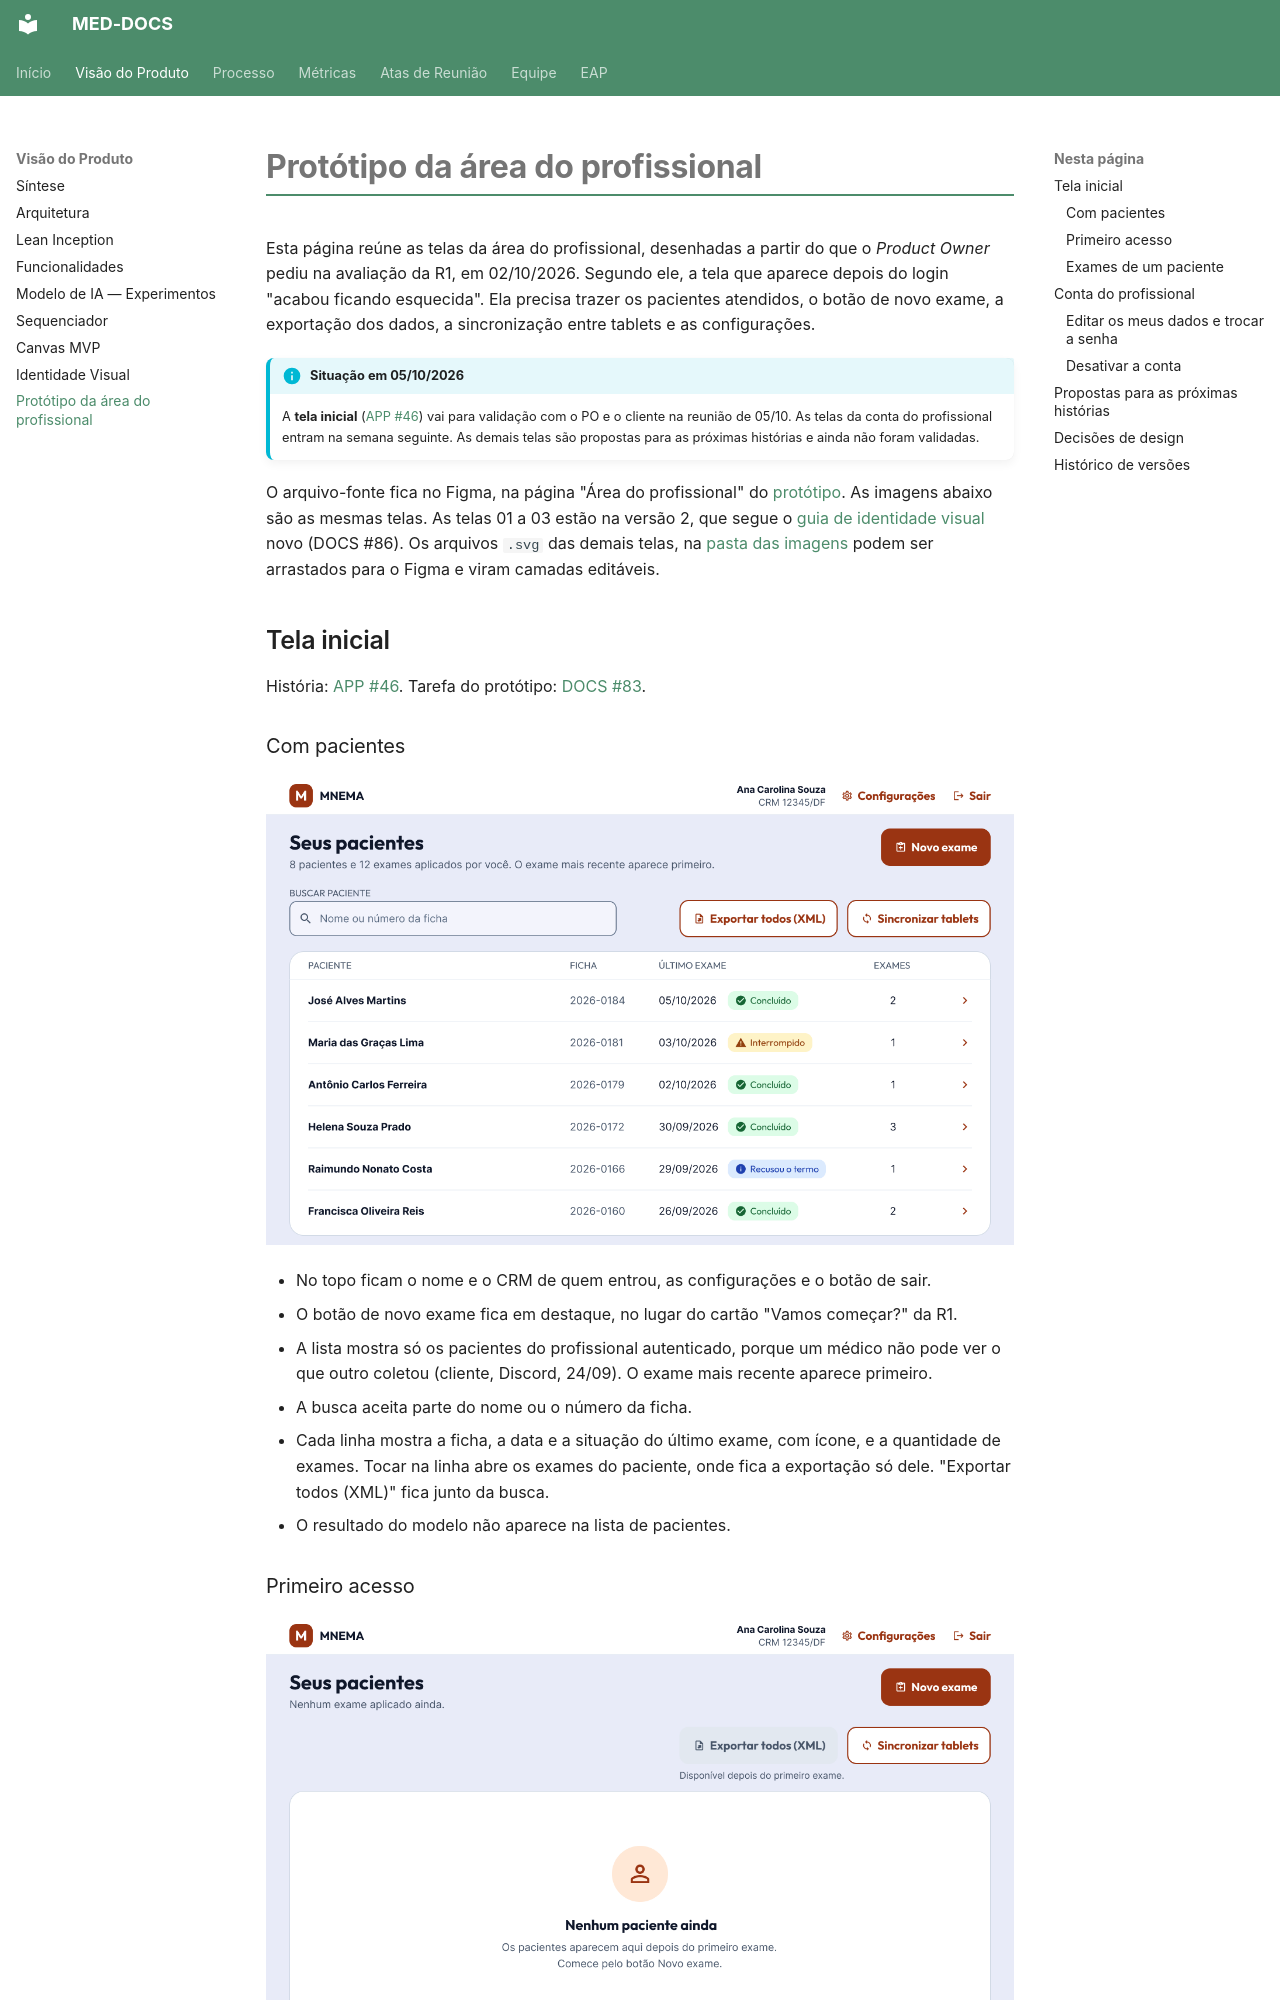

repository: fga-eps-mds/2026.2-UNB-FCTE_UNIEURO_MED-DOCS · page: produto/prototipo-area-do-profissional/index.html · generator: mkdocs

# Protótipo da área do profissional

Esta página reúne as telas da área do profissional, desenhadas a partir do que o *Product Owner* pediu na avaliação da R1, em 02/10/2026. Segundo ele, a tela que aparece depois do login "acabou ficando esquecida". Ela precisa trazer os pacientes atendidos, o botão de novo exame, a exportação dos dados, a sincronização entre tablets e as configurações.

!!! info "Situação em 05/10/2026"
    A **tela inicial** ([APP #46](https://github.com/fga-eps-mds/2026.2-UNB-FCTE_UNIEURO_MED-APP/issues/46)) vai para validação com o PO e o cliente na reunião de 05/10. As telas da conta do profissional entram na semana seguinte. As demais telas são propostas para as próximas histórias e ainda não foram validadas.

O arquivo-fonte fica no Figma, na página "Área do profissional" do [protótipo](https://www.figma.com/design/5ItJcn9EA8J4SZsPSP7N04/UNIEURO-MED-APP?node-id=0-1&p=f&t=2dh7DnCIHmLi4ty8-0). As imagens abaixo são as mesmas telas. As telas 01 a 03 estão na versão 2, que segue o [guia de identidade visual](identidade-visual.md) novo (DOCS #86). Os arquivos `.svg` das demais telas, na [pasta das imagens](https://github.com/fga-eps-mds/2026.2-UNB-FCTE_UNIEURO_MED-DOCS/tree/main/docs/assets/imagens/prototipo/area-do-profissional) podem ser arrastados para o Figma e viram camadas editáveis.

## Tela inicial

História: [APP #46](https://github.com/fga-eps-mds/2026.2-UNB-FCTE_UNIEURO_MED-APP/issues/46). Tarefa do protótipo: [DOCS #83](https://github.com/fga-eps-mds/2026.2-UNB-FCTE_UNIEURO_MED-DOCS/issues/83).
